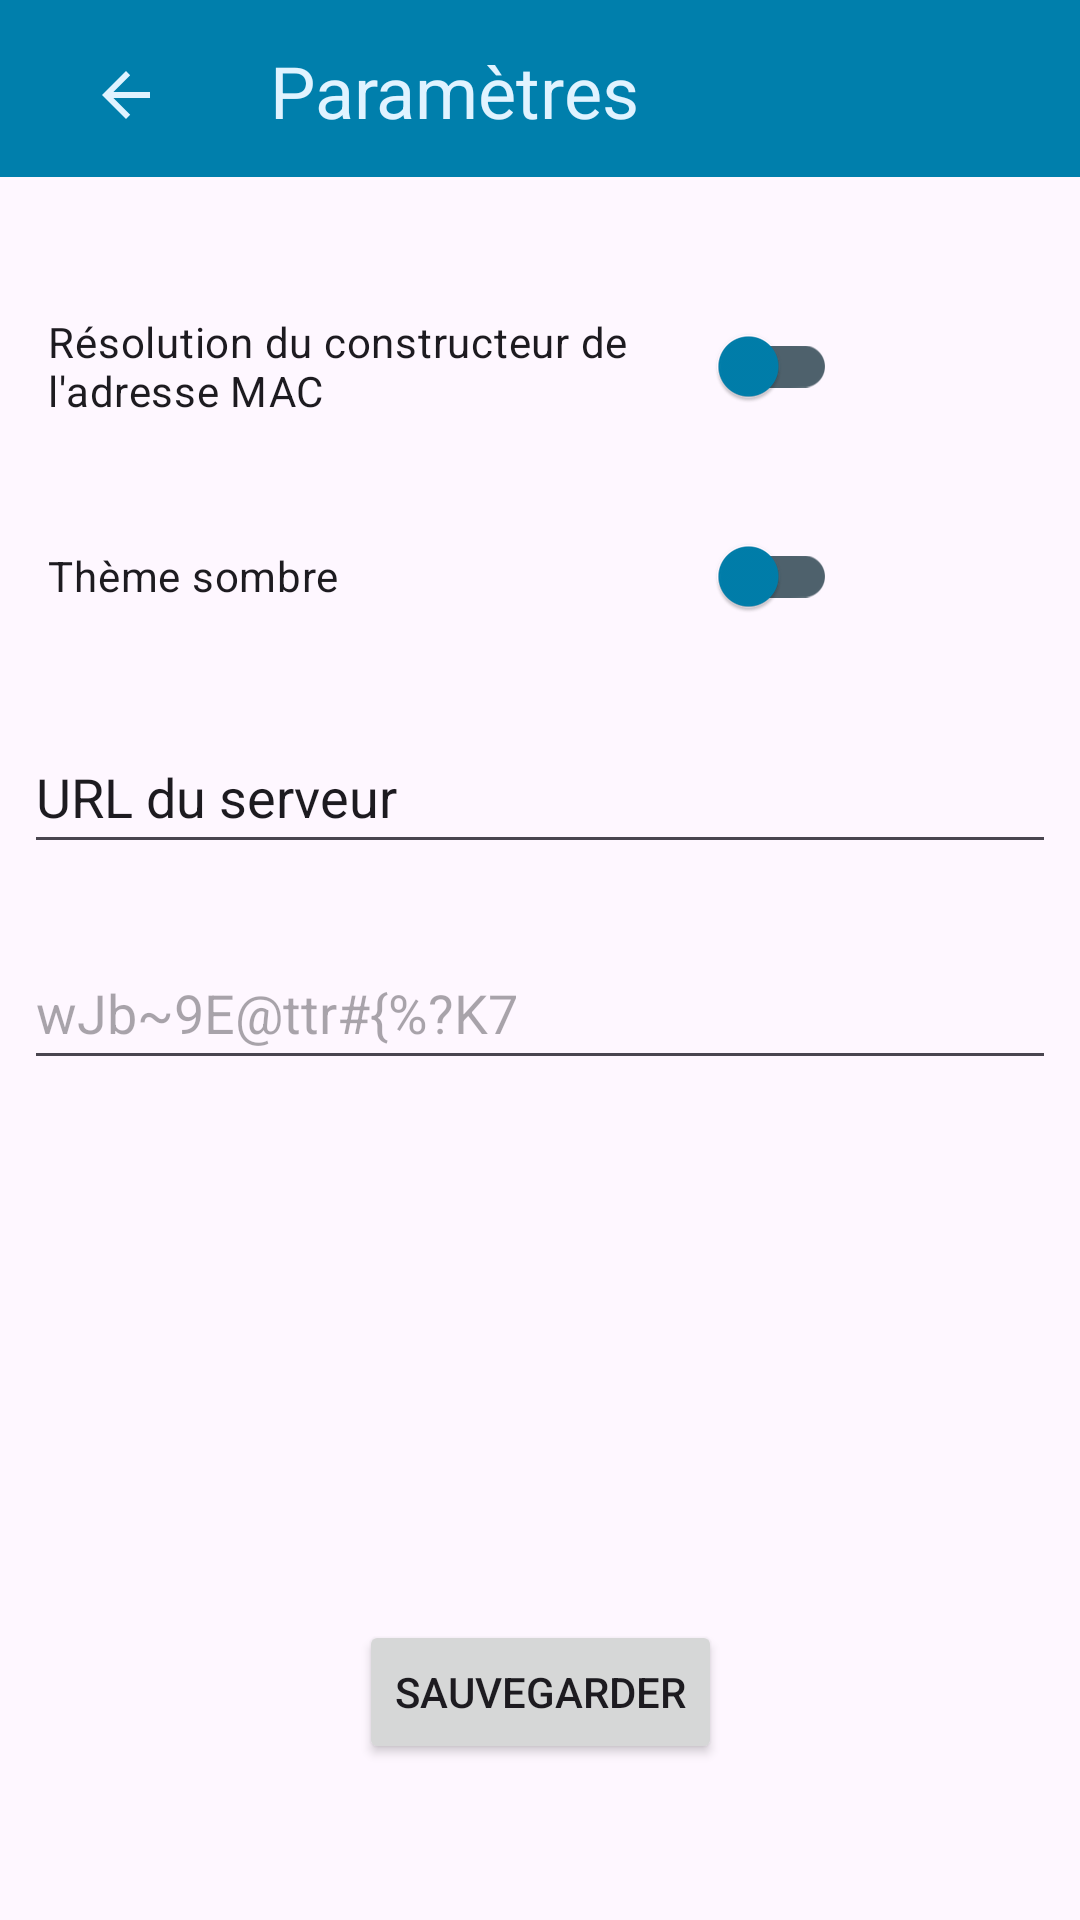

The Android layout XML behind this screen, and the referenced resources:
<!-- AndroidManifest.xml: application theme Theme.SAE32 -->
<!-- res/layout/activity_settings.xml -->
<?xml version="1.0" encoding="utf-8"?>
<androidx.constraintlayout.widget.ConstraintLayout xmlns:android="http://schemas.android.com/apk/res/android"
    xmlns:app="http://schemas.android.com/apk/res-auto"
    xmlns:tools="http://schemas.android.com/tools"
    android:layout_width="match_parent"
    android:layout_height="match_parent"
    tools:context=".Settings">

    <com.google.android.material.switchmaterial.SwitchMaterial
        android:id="@+id/darktheme"
        android:layout_width="263dp"
        android:layout_height="48dp"
        android:layout_marginStart="16dp"
        android:layout_marginTop="22dp"
        android:text="@string/theme_sombre"
        app:layout_constraintStart_toStartOf="parent"
        app:layout_constraintTop_toBottomOf="@+id/macresolution"
        app:thumbTint="?attr/colorTertiary"
        app:trackTint="@color/secondary_600" />

    <EditText
        android:id="@+id/token"
        android:layout_width="0dp"
        android:layout_height="48dp"
        android:layout_marginStart="8dp"
        android:layout_marginTop="24dp"
        android:layout_marginEnd="8dp"
        android:autofillHints=""
        android:ems="10"
        android:hint="@string/token_example"
        android:inputType="text|textUri|textNoSuggestions"
        app:layout_constraintEnd_toEndOf="parent"
        app:layout_constraintHorizontal_bias="0.5"
        app:layout_constraintStart_toStartOf="parent"
        app:layout_constraintTop_toBottomOf="@+id/serverUrl" />

    <View
        android:id="@+id/header"
        android:layout_width="0dp"
        android:layout_height="59dp"
        android:background="?attr/actionModeSplitBackground"
        app:layout_constraintEnd_toEndOf="parent"
        app:layout_constraintStart_toStartOf="parent"
        app:layout_constraintTop_toTopOf="parent" />


    <ImageButton
        android:id="@+id/returnButton"
        android:layout_width="52dp"
        android:layout_height="51dp"
        android:layout_marginStart="16dp"
        android:layout_marginTop="6dp"
        android:backgroundTint="#00FFFFFF"
        android:contentDescription="@string/bottom_sheet_behavior"
        android:onClick="returnToMainActivity"
        app:layout_constraintStart_toStartOf="parent"
        app:layout_constraintTop_toTopOf="@+id/header"
        app:srcCompat="?attr/homeAsUpIndicator"
        app:tint="@color/main_50" />


    <TextView
        android:id="@+id/packet"
        android:layout_width="wrap_content"
        android:layout_height="wrap_content"
        android:layout_marginStart="22dp"
        android:layout_marginTop="14dp"
        android:text="@string/settings"
        android:textColor="@color/main_50"
        android:textSize="24sp"
        app:layout_constraintStart_toEndOf="@+id/returnButton"
        app:layout_constraintTop_toTopOf="@id/header" />

    <com.google.android.material.switchmaterial.SwitchMaterial
        android:id="@+id/macresolution"
        android:layout_width="263dp"
        android:layout_height="48dp"
        android:layout_marginStart="16dp"
        android:layout_marginTop="39dp"
        android:text="@string/macvendorresolution"
        app:layout_constraintStart_toStartOf="parent"
        app:layout_constraintTop_toBottomOf="@+id/header"
        app:thumbTint="?attr/colorTertiary"
        app:trackTint="@color/secondary_600" />

    <Button
        android:id="@+id/save"
        android:layout_width="wrap_content"
        android:layout_height="wrap_content"
        android:layout_marginBottom="52dp"
        android:onClick="saveSettings"
        android:text="@string/save"
        app:layout_constraintBottom_toBottomOf="parent"
        app:layout_constraintEnd_toEndOf="parent"
        app:layout_constraintHorizontal_bias="0.5"
        app:layout_constraintStart_toStartOf="parent" />

    <EditText
        android:id="@+id/serverUrl"
        android:layout_width="0dp"
        android:layout_height="48dp"
        android:layout_marginStart="8dp"
        android:layout_marginTop="24dp"
        android:layout_marginEnd="8dp"
        android:autofillHints="@string/serverUrlHint"
        android:ems="10"
        android:inputType="text|textUri"
        android:labelFor="@+id/serverUrl"
        android:text="@string/serverUrlHint"
        app:layout_constraintEnd_toEndOf="parent"
        app:layout_constraintStart_toStartOf="parent"
        app:layout_constraintTop_toBottomOf="@+id/darktheme" />

</androidx.constraintlayout.widget.ConstraintLayout>
<!-- resources referenced by this layout -->
<resources>
  <color name="main_50">#FFE8EAF6</color>
  <color name="secondary_600">#FF757575</color>
  <string name="macvendorresolution">Résolution du constructeur de l\'adresse MAC</string>
  <string name="save">Sauvegarder</string>
  <string name="serverUrlHint">URL du serveur</string>
  <string name="settings">Paramètres</string>
  <string name="theme_sombre">Thème sombre</string>
  <string name="token_example">wJb~9E@ttr#{%?K7</string>
  <style name="Theme.SAE32" parent="Base.Theme.SAE32" />
  <style name="Base.Theme.SAE32" parent="Theme.Material3.DayNight.NoActionBar">
          
          <item name="colorPrimary">@color/main_500</item>
          <item name="colorPrimaryVariant">@color/main_dark_800</item>
          <item name="colorOnPrimary">@color/white</item>
          <item name="colorSecondary">@color/secondary_600</item>
          <item name="colorTertiary">@color/main_500</item>
  
          
      </style>
  <color name="main_500">#FF3F51B5</color>
  <color name="main_dark_800">#FF303F9F</color>
  <color name="white">#FFFFFFFF</color>
</resources>
